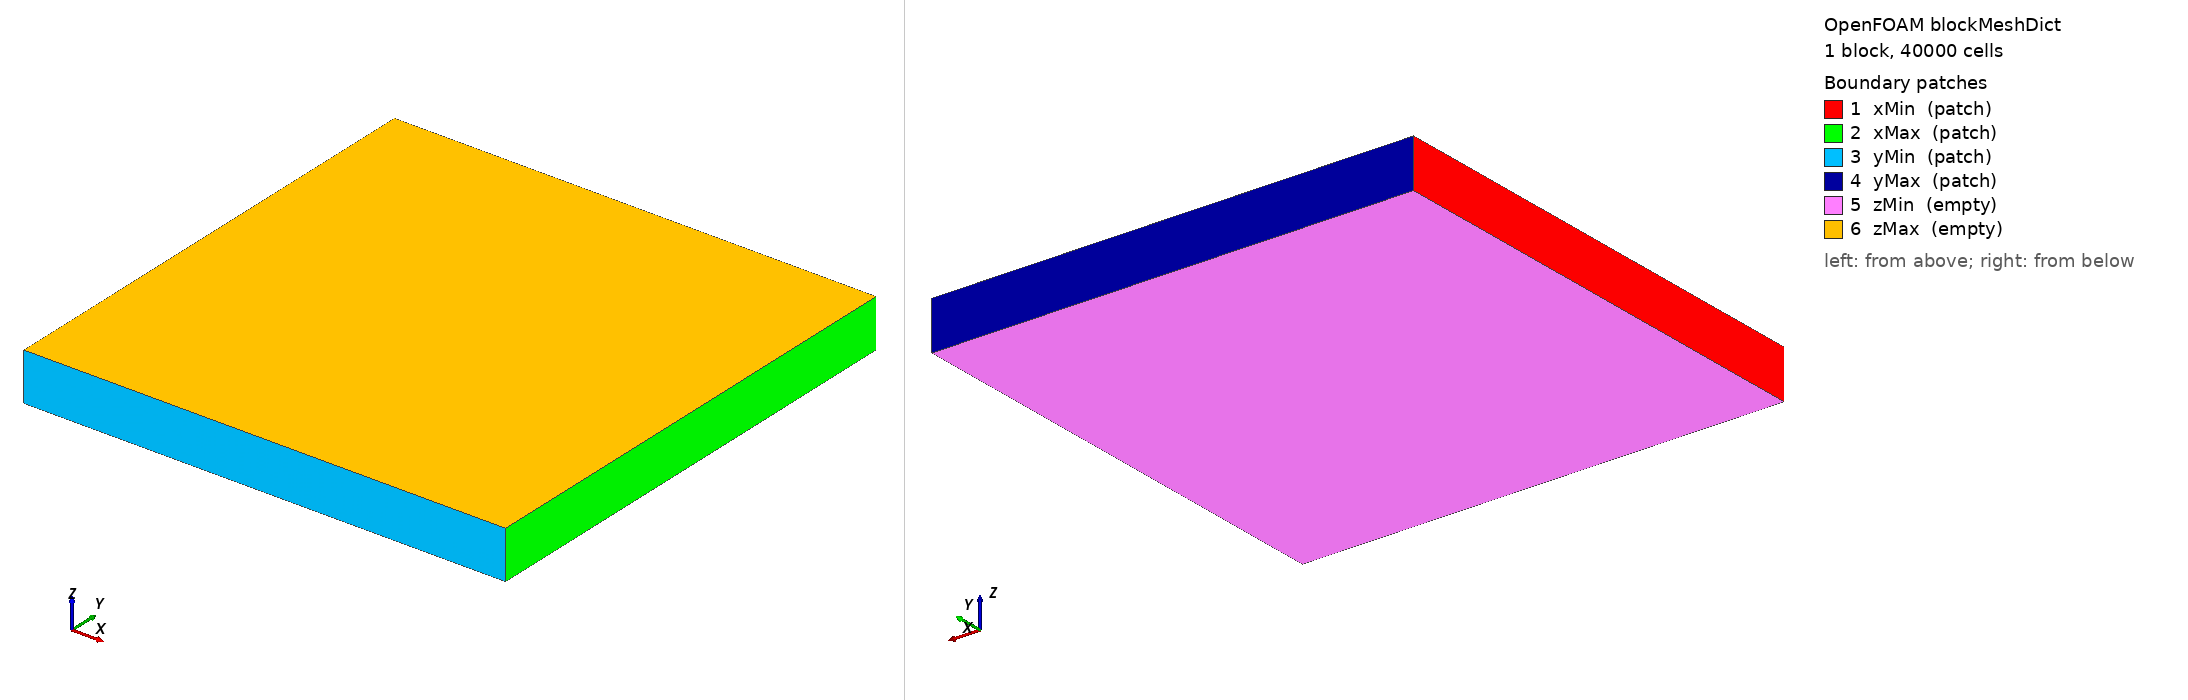

OpenFOAM case: the mesh blockMesh builds from blockMeshDict, 1 block(s), 40000 cells. Boundary patches (legend numbers): 1 xMin (patch), 2 xMax (patch), 3 yMin (patch), 4 yMax (patch), 5 zMin (empty), 6 zMax (empty). Left view from above one corner, right view from below the opposite corner. Boundary conditions: 1 field file(s) under 0/; 0 of 6 drawn patches have an entry in a shipped field file.

=== system/blockMeshDict ===
/*--------------------------------*- C++ -*----------------------------------*\
  =========                 |
  \      /  F ield         | OpenFOAM: The Open Source CFD Toolbox
   \    /    O  peration   |
    \  /    A nd           |
     \/     M anipulation  |
\*---------------------------------------------------------------------------*/
FoamFile
{
    format      ascii;
    class       dictionary;
    location    "system";
    object      blockMeshDict;
}

// 计算区域：Omega = [0,1] x [0,1]。
// 本文件由 JSON 直接生成，不依赖其它案例模板。
convertToMeters 1;

vertices
(
    (0 0 0)
    (1 0 0)
    (1 1 0)
    (0 1 0)
    (0 0 0.1)
    (1 0 0.1)
    (1 1 0.1)
    (0 1 0.1)
);

blocks
(
    // N=200：每条边方向的单元数，二维单元数为 N*N。
    hex (0 1 2 3 4 5 6 7) (200 200 1) simpleGrading (1 1 1)
);

edges
(
);

boundary
(
    xMin
    {
        type patch;
        faces ((0 4 7 3));
    }
    xMax
    {
        type patch;
        faces ((1 2 6 5));
    }
    yMin
    {
        type patch;
        faces ((0 1 5 4));
    }
    yMax
    {
        type patch;
        faces ((3 7 6 2));
    }
    zMin
    {
        type empty;
        faces ((0 3 2 1));
    }
    zMax
    {
        type empty;
        faces ((4 5 6 7));
    }
);



=== system/controlDict ===
FoamFile
{
    format ascii;
    class dictionary;
    location "system";
    object controlDict;
}
application explicitAdvectionFoamStudent;
startFrom startTime;
startTime 0;
stopAt endTime;
endTime 6.2831853071795862;
deltaT 1e-4;
writeControl runTime;
writeInterval 0.1;
purgeWrite 0;
writeFormat ascii;
writePrecision 12;
timePrecision 17;
writeCompression off;
runTimeModifiable no;
maxCo 0.2;
scalarField T;
velocityField U;


Also in the case, not shown: 0/U (3040791 bytes, source omitted); constant/polyMesh/neighbour (numeric list); constant/polyMesh/owner (numeric list); constant/polyMesh/points (numeric list).
